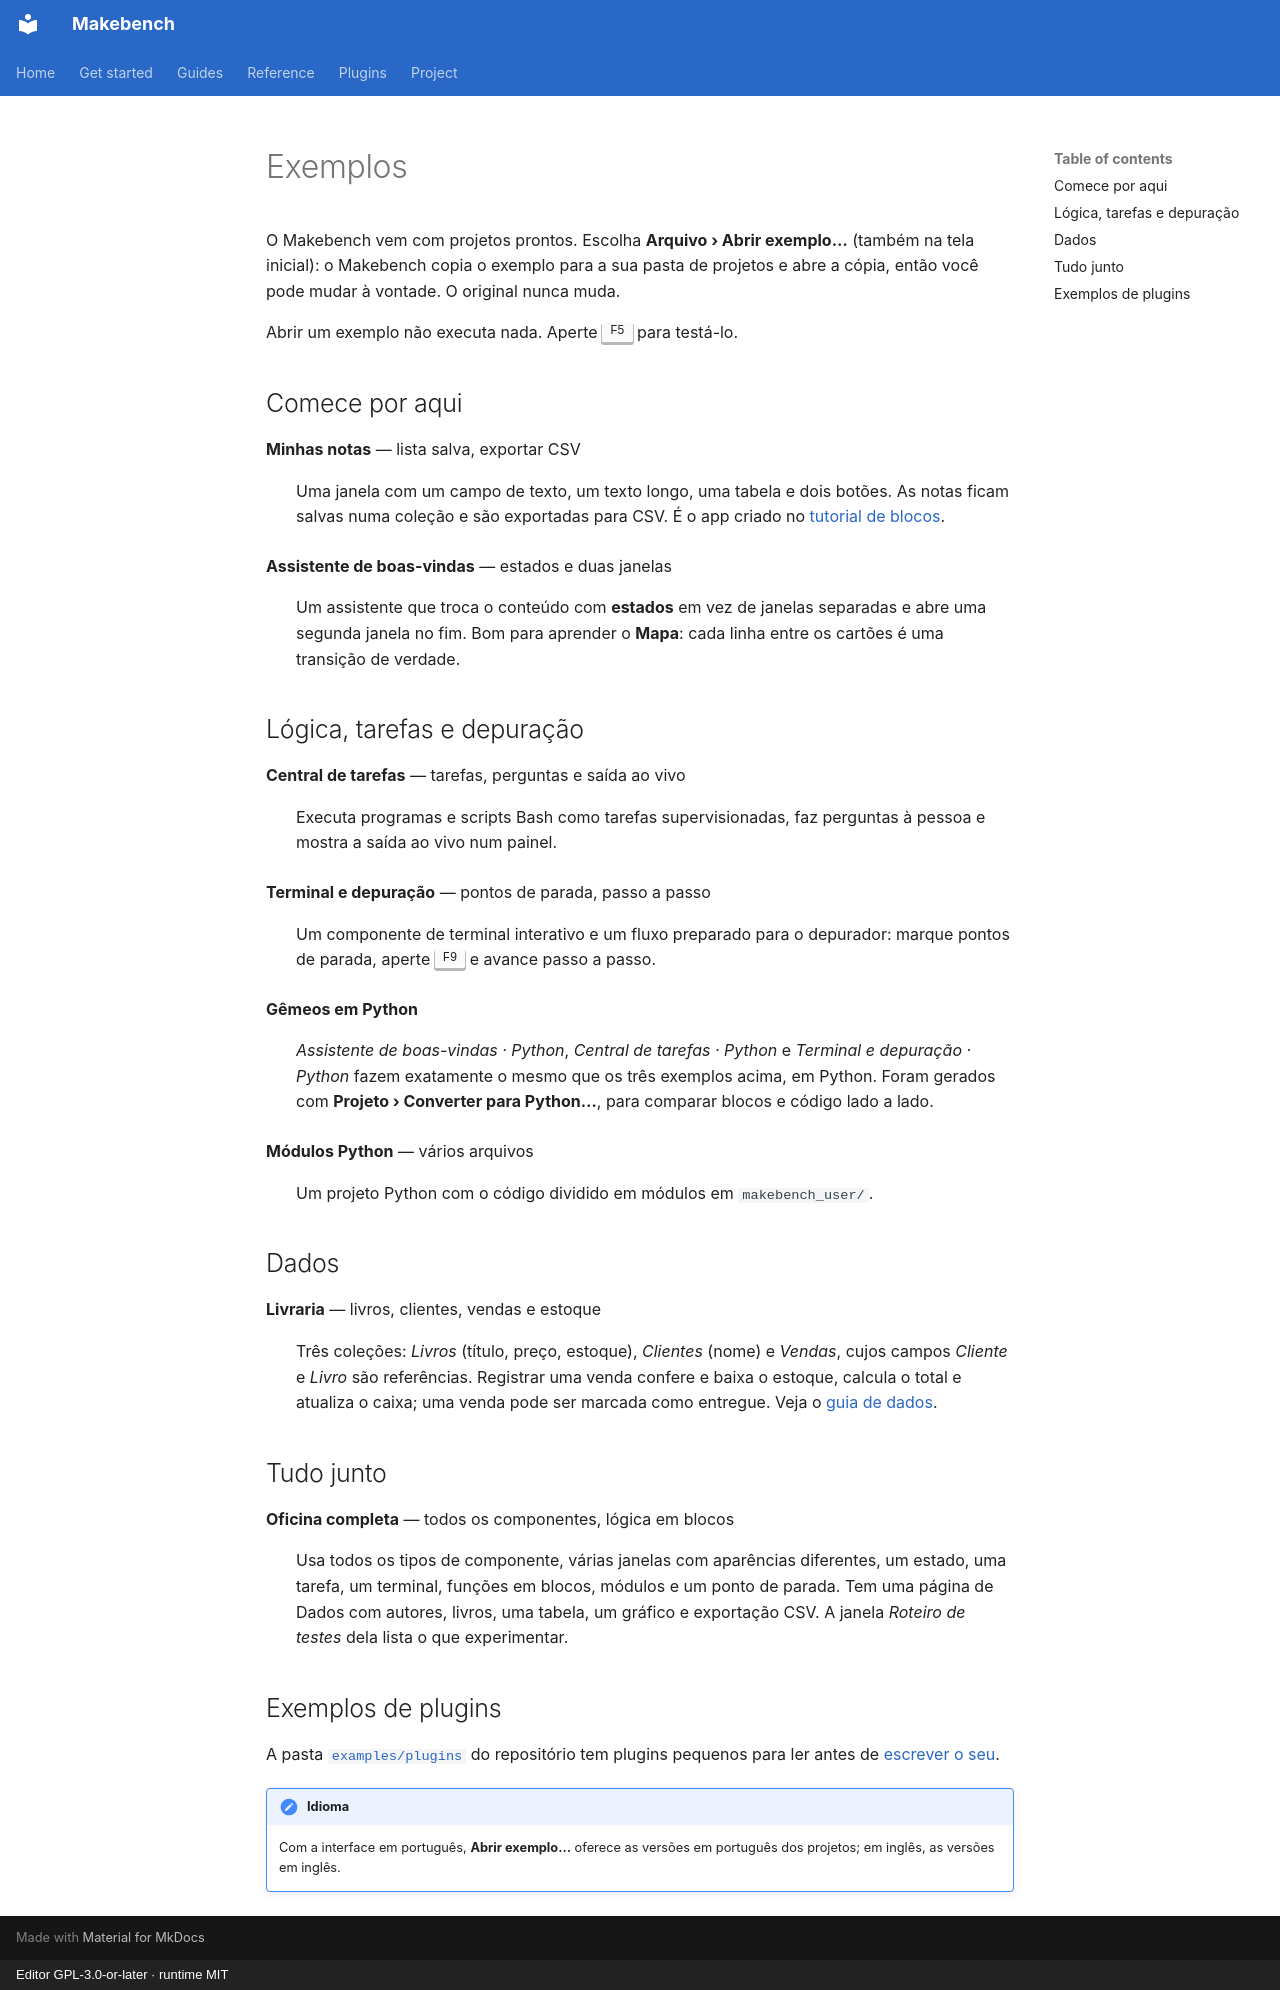

repository: RichardSpinola/makebench · page: examples.pt-BR/index.html · generator: mkdocs · copyright: Editor GPL-3.0-or-later · runtime MIT

# Exemplos

O Makebench vem com projetos prontos. Escolha **Arquivo › Abrir exemplo…**
(também na tela inicial): o Makebench copia o exemplo para a sua pasta de
projetos e abre a cópia, então você pode mudar à vontade. O original nunca
muda.

Abrir um exemplo não executa nada. Aperte ++f5++ para testá-lo.

## Comece por aqui

**Minhas notas** — lista salva, exportar CSV
:   Uma janela com um campo de texto, um texto longo, uma tabela e dois botões.
    As notas ficam salvas numa coleção e são exportadas para CSV. É o app
    criado no [tutorial de blocos](tutorial-blocks.md).

**Assistente de boas-vindas** — estados e duas janelas
:   Um assistente que troca o conteúdo com **estados** em vez de janelas
    separadas e abre uma segunda janela no fim. Bom para aprender o **Mapa**:
    cada linha entre os cartões é uma transição de verdade.

## Lógica, tarefas e depuração

**Central de tarefas** — tarefas, perguntas e saída ao vivo
:   Executa programas e scripts Bash como tarefas supervisionadas, faz
    perguntas à pessoa e mostra a saída ao vivo num painel.

**Terminal e depuração** — pontos de parada, passo a passo
:   Um componente de terminal interativo e um fluxo preparado para o
    depurador: marque pontos de parada, aperte ++f9++ e avance passo a passo.

**Gêmeos em Python**
:   *Assistente de boas-vindas · Python*, *Central de tarefas · Python* e
    *Terminal e depuração · Python* fazem exatamente o mesmo que os três
    exemplos acima, em Python. Foram gerados com **Projeto › Converter para
    Python…**, para comparar blocos e código lado a lado.

**Módulos Python** — vários arquivos
:   Um projeto Python com o código dividido em módulos em `makebench_user/`.

## Dados

**Livraria** — livros, clientes, vendas e estoque
:   Três coleções: *Livros* (título, preço, estoque), *Clientes* (nome) e
    *Vendas*, cujos campos *Cliente* e *Livro* são referências. Registrar uma
    venda confere e baixa o estoque, calcula o total e atualiza o caixa; uma
    venda pode ser marcada como entregue. Veja o [guia de dados](data.md).

## Tudo junto

**Oficina completa** — todos os componentes, lógica em blocos
:   Usa todos os tipos de componente, várias janelas com aparências
    diferentes, um estado, uma tarefa, um terminal, funções em blocos, módulos
    e um ponto de parada. Tem uma página de Dados com autores, livros, uma
    tabela, um gráfico e exportação CSV. A janela *Roteiro de testes* dela
    lista o que experimentar.

## Exemplos de plugins

A pasta [`examples/plugins`](https://github.com/RichardSpinola/makebench/tree/main/examples/plugins)
do repositório tem plugins pequenos para ler antes de
[escrever o seu](plugins.md).

!!! note "Idioma"
    Com a interface em português, **Abrir exemplo…** oferece as versões em
    português dos projetos; em inglês, as versões em inglês.
